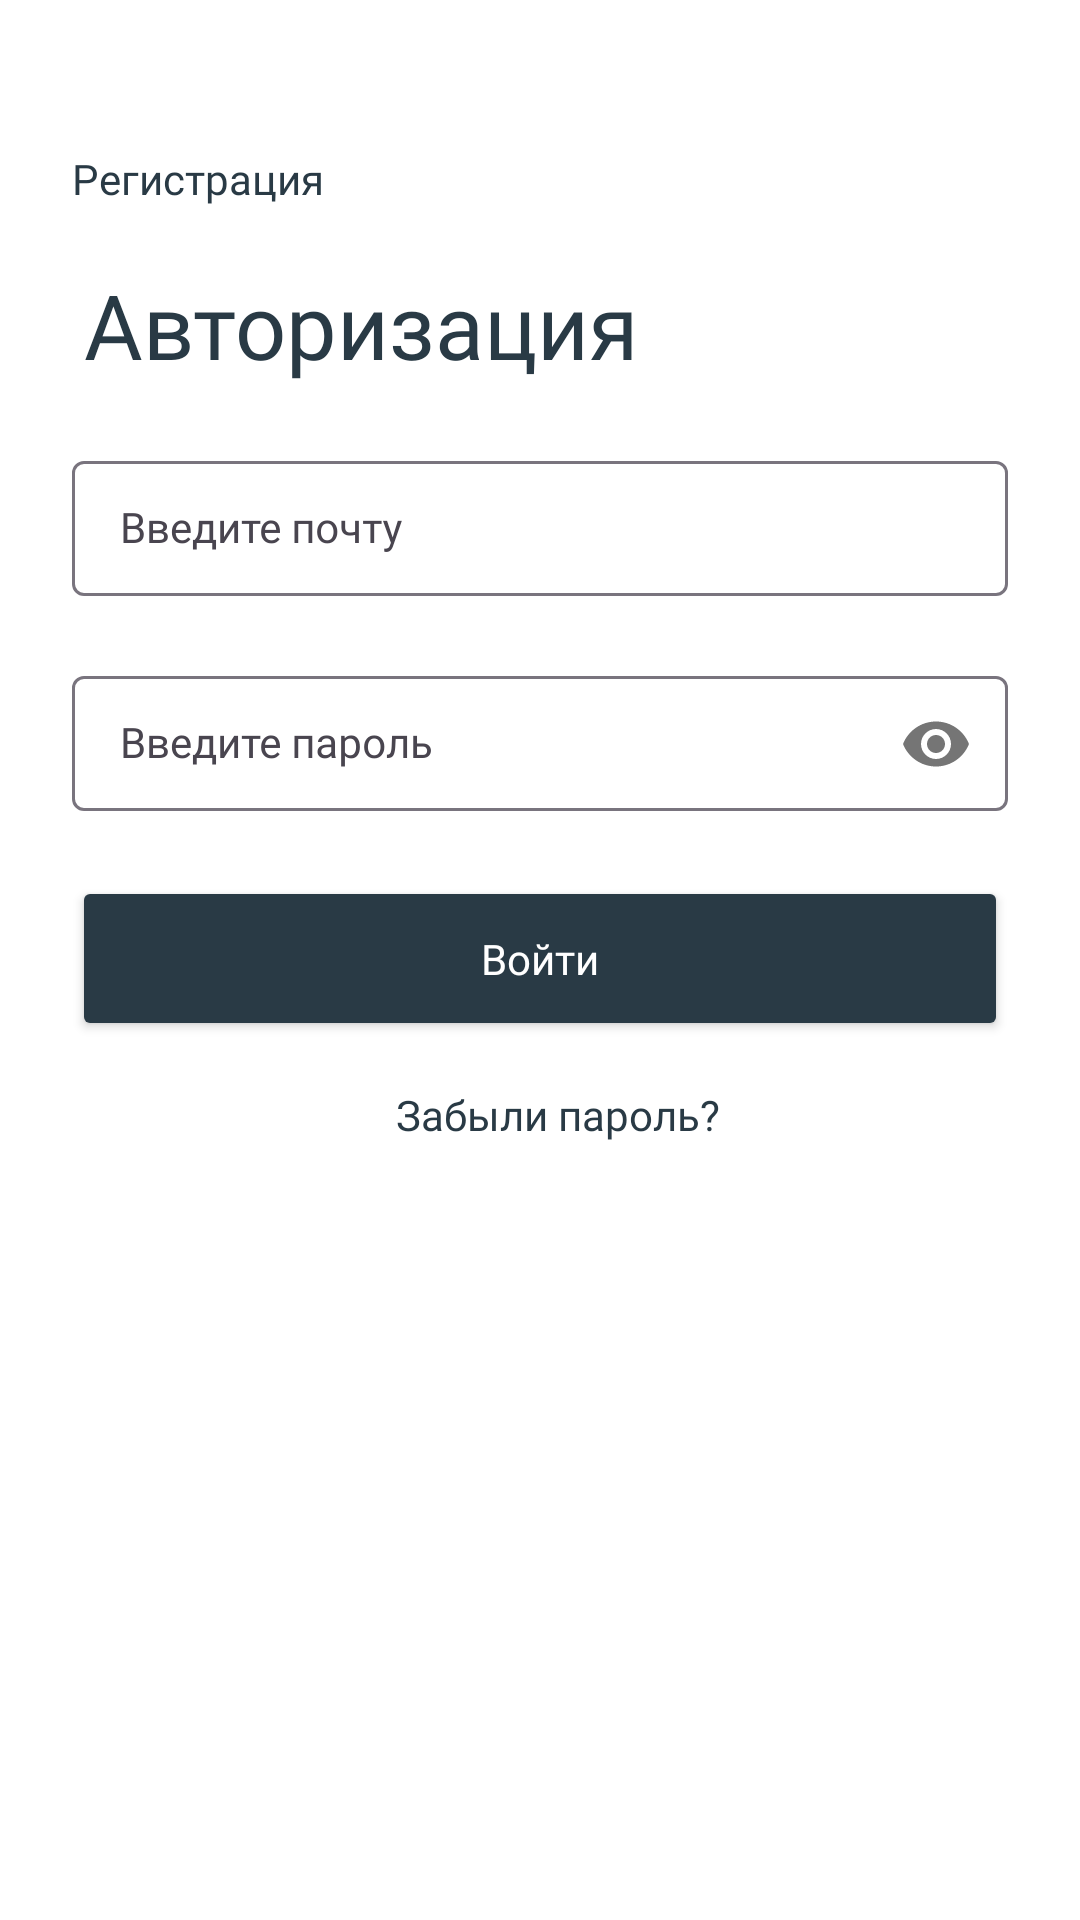

Write the Android layout XML for this screen, with the resource values it uses.
<!-- AndroidManifest.xml: application theme Theme.SpeakerTrainer -->
<!-- res/layout/activity_main.xml -->
<?xml version="1.0" encoding="utf-8"?>
<androidx.constraintlayout.widget.ConstraintLayout xmlns:android="http://schemas.android.com/apk/res/android"
    xmlns:app="http://schemas.android.com/apk/res-auto"
    xmlns:tools="http://schemas.android.com/tools"
    android:layout_width="match_parent"
    android:layout_height="match_parent"
    android:background="@color/white"
    android:backgroundTint="@color/white"
    android:foregroundTint="@color/white"
    tools:context=".activities.MainActivity">

    <Button
        android:id="@+id/button"
        style="@style/borderlessButton"
        android:layout_width="wrap_content"
        android:layout_height="wrap_content"
        android:fontFamily="@font/comfortaa_bold"
        android:onClick="onClickRegistration"
        android:text="@string/registrationText"
        android:textAlignment="viewStart"
        app:layout_constraintStart_toStartOf="parent"
        app:layout_constraintTop_toTopOf="parent" />

    <TextView
        android:id="@+id/textView2"
        style="@style/Headline"
        android:layout_width="wrap_content"
        android:layout_height="wrap_content"
        android:layout_marginStart="28dp"
        android:layout_marginTop="0dp"
        android:fontFamily="@font/comfortaa_bold"
        android:text="@string/authorizationText"
        app:layout_constraintStart_toStartOf="parent"
        app:layout_constraintTop_toBottomOf="@+id/button" />

    <com.google.android.material.textfield.TextInputLayout
        style = "TextInputLayoutStyle"
        android:id="@+id/textInputLayout"
        android:layout_width="match_parent"
        android:layout_height="wrap_content"
        android:layout_marginStart="24dp"
        android:layout_marginTop="20dp"
        android:layout_marginEnd="24dp"
        app:layout_constraintEnd_toEndOf="parent"
        app:layout_constraintStart_toStartOf="parent"
        app:layout_constraintTop_toBottomOf="@+id/textView2">

        <com.google.android.material.textfield.TextInputEditText
            android:id="@+id/emailET"
            style="@style/Widget.MaterialComponents.TextInputLayout.OutlinedBox.Dense"
            android:layout_width="match_parent"
            android:layout_height="wrap_content"
            android:fontFamily="@font/comfortaa_bold"
            android:hint="@string/enterEmail"
            android:inputType="textEmailAddress"
            android:textColor="@color/dark_blue"
            android:textColorHighlight="@color/dark_blue"
            android:textColorHint="@color/dark_blue" />
    </com.google.android.material.textfield.TextInputLayout>

    <com.google.android.material.textfield.TextInputLayout
        style = "TextInputLayoutStyle"
        android:id="@+id/textInputLayout2"
        android:layout_width="match_parent"
        android:layout_height="wrap_content"
        android:layout_marginStart="24dp"
        android:layout_marginTop="20dp"
        android:layout_marginEnd="24dp"
        app:layout_constraintTop_toBottomOf="@+id/textInputLayout"
        app:passwordToggleEnabled="true"
        tools:layout_editor_absoluteX="24dp">

        <com.google.android.material.textfield.TextInputEditText
            android:id="@+id/passwordET"
            style="@style/Widget.MaterialComponents.TextInputLayout.OutlinedBox.Dense"
            android:layout_width="match_parent"
            android:layout_height="wrap_content"
            android:fontFamily="@font/comfortaa_bold"
            android:hint="@string/enterPassword"
            android:inputType="textPassword"
            android:textColor="@color/dark_blue"
            android:textColorHighlight="@color/dark_blue"
            android:textColorHint="@color/dark_blue" />
    </com.google.android.material.textfield.TextInputLayout>

    <Button
        android:id="@+id/authorization"
        style="@style/darkButton"
        android:onClick="onClickAuthorization"
        android:text="@string/authorization"
        app:layout_constraintEnd_toEndOf="parent"
        app:layout_constraintStart_toStartOf="parent"
        app:layout_constraintTop_toBottomOf="@+id/textInputLayout2" />

    <Button
        android:id="@+id/forgotPasButton"
        style="@style/borderlessButton"
        android:layout_width="wrap_content"
        android:layout_height="wrap_content"
        android:layout_marginTop='5dp'
        android:fontFamily="@font/comfortaa_bold"
        android:onClick="onClickChangePassword"
        android:text="@string/forgotPassword"
        app:layout_constraintEnd_toEndOf="parent"
        app:layout_constraintStart_toStartOf="parent"
        app:layout_constraintTop_toBottomOf="@+id/authorization" />

</androidx.constraintlayout.widget.ConstraintLayout>
<!-- resources referenced by this layout -->
<resources>
  <color name="dark_blue">#13232C</color>
  <color name="white">#FFFFFFFF</color>
  <string name="authorization">Войти</string>
  <string name="authorizationText">Авторизация</string>
  <string name="enterEmail">Введите почту</string>
  <string name="enterPassword">Введите пароль</string>
  <string name="forgotPassword">Забыли пароль?</string> //
  <string name="registrationText">Регистрация</string>
  <style name="Headline">
          <item name="font">@font/comfortaa_bold</item>
          <item name="android:textSize">30sp</item>
          <item name="android:textColor">@color/blue</item>
          <item name="android:layout_marginStart">28dp</item>
      </style>
  <style name="borderlessButton" parent="@style/Widget.AppCompat.Button.Borderless">
          <item name="font">@font/comfortaa_bold</item>
          <item name="android:textSize">14sp</item>
          <item name="android:layout_marginStart">12dp</item>
          <item name="android:layout_marginTop">40dp</item>
          <item name="android:textColor">@color/blue</item>
          <item name="android:gravity">left</item>
          <item name="android:textAppearance">@style/TextAppearance.AppCompat.Body2</item>
      </style>
  <style name="darkButton">
          <item name="android:fontFamily">@font/comfortaa_bold</item>
          <item name="android:layout_width">0dp</item>
          <item name="android:layout_height">55dp</item>
          <item name="android:layout_marginStart">24dp</item>
          <item name="android:layout_marginEnd">24dp</item>
          <item name="android:textSize">14sp</item>
          <item name="android:layout_marginTop">20dp</item>
          <item name="android:textColor">@color/white</item>
          <item name="android:backgroundTint">@color/blue</item>
          <item name="cornerRadius">5dp</item>
          <item name="android:textAppearance">@style/TextAppearance.AppCompat.Body2</item>
      </style>
  <style name="Theme.SpeakerTrainer" parent="Base.Theme.SpeakerTrainer" />
  <color name="blue">#293A45</color>
  <style name="Base.Theme.SpeakerTrainer" parent="Theme.Material3.DayNight.NoActionBar">
          
          
          
          <item name="colorPrimary">@color/blue</item>
          <item name="colorPrimaryVariant">@color/blue</item>
          <item name="android:windowFullscreen">true</item>
      </style>
</resources>
